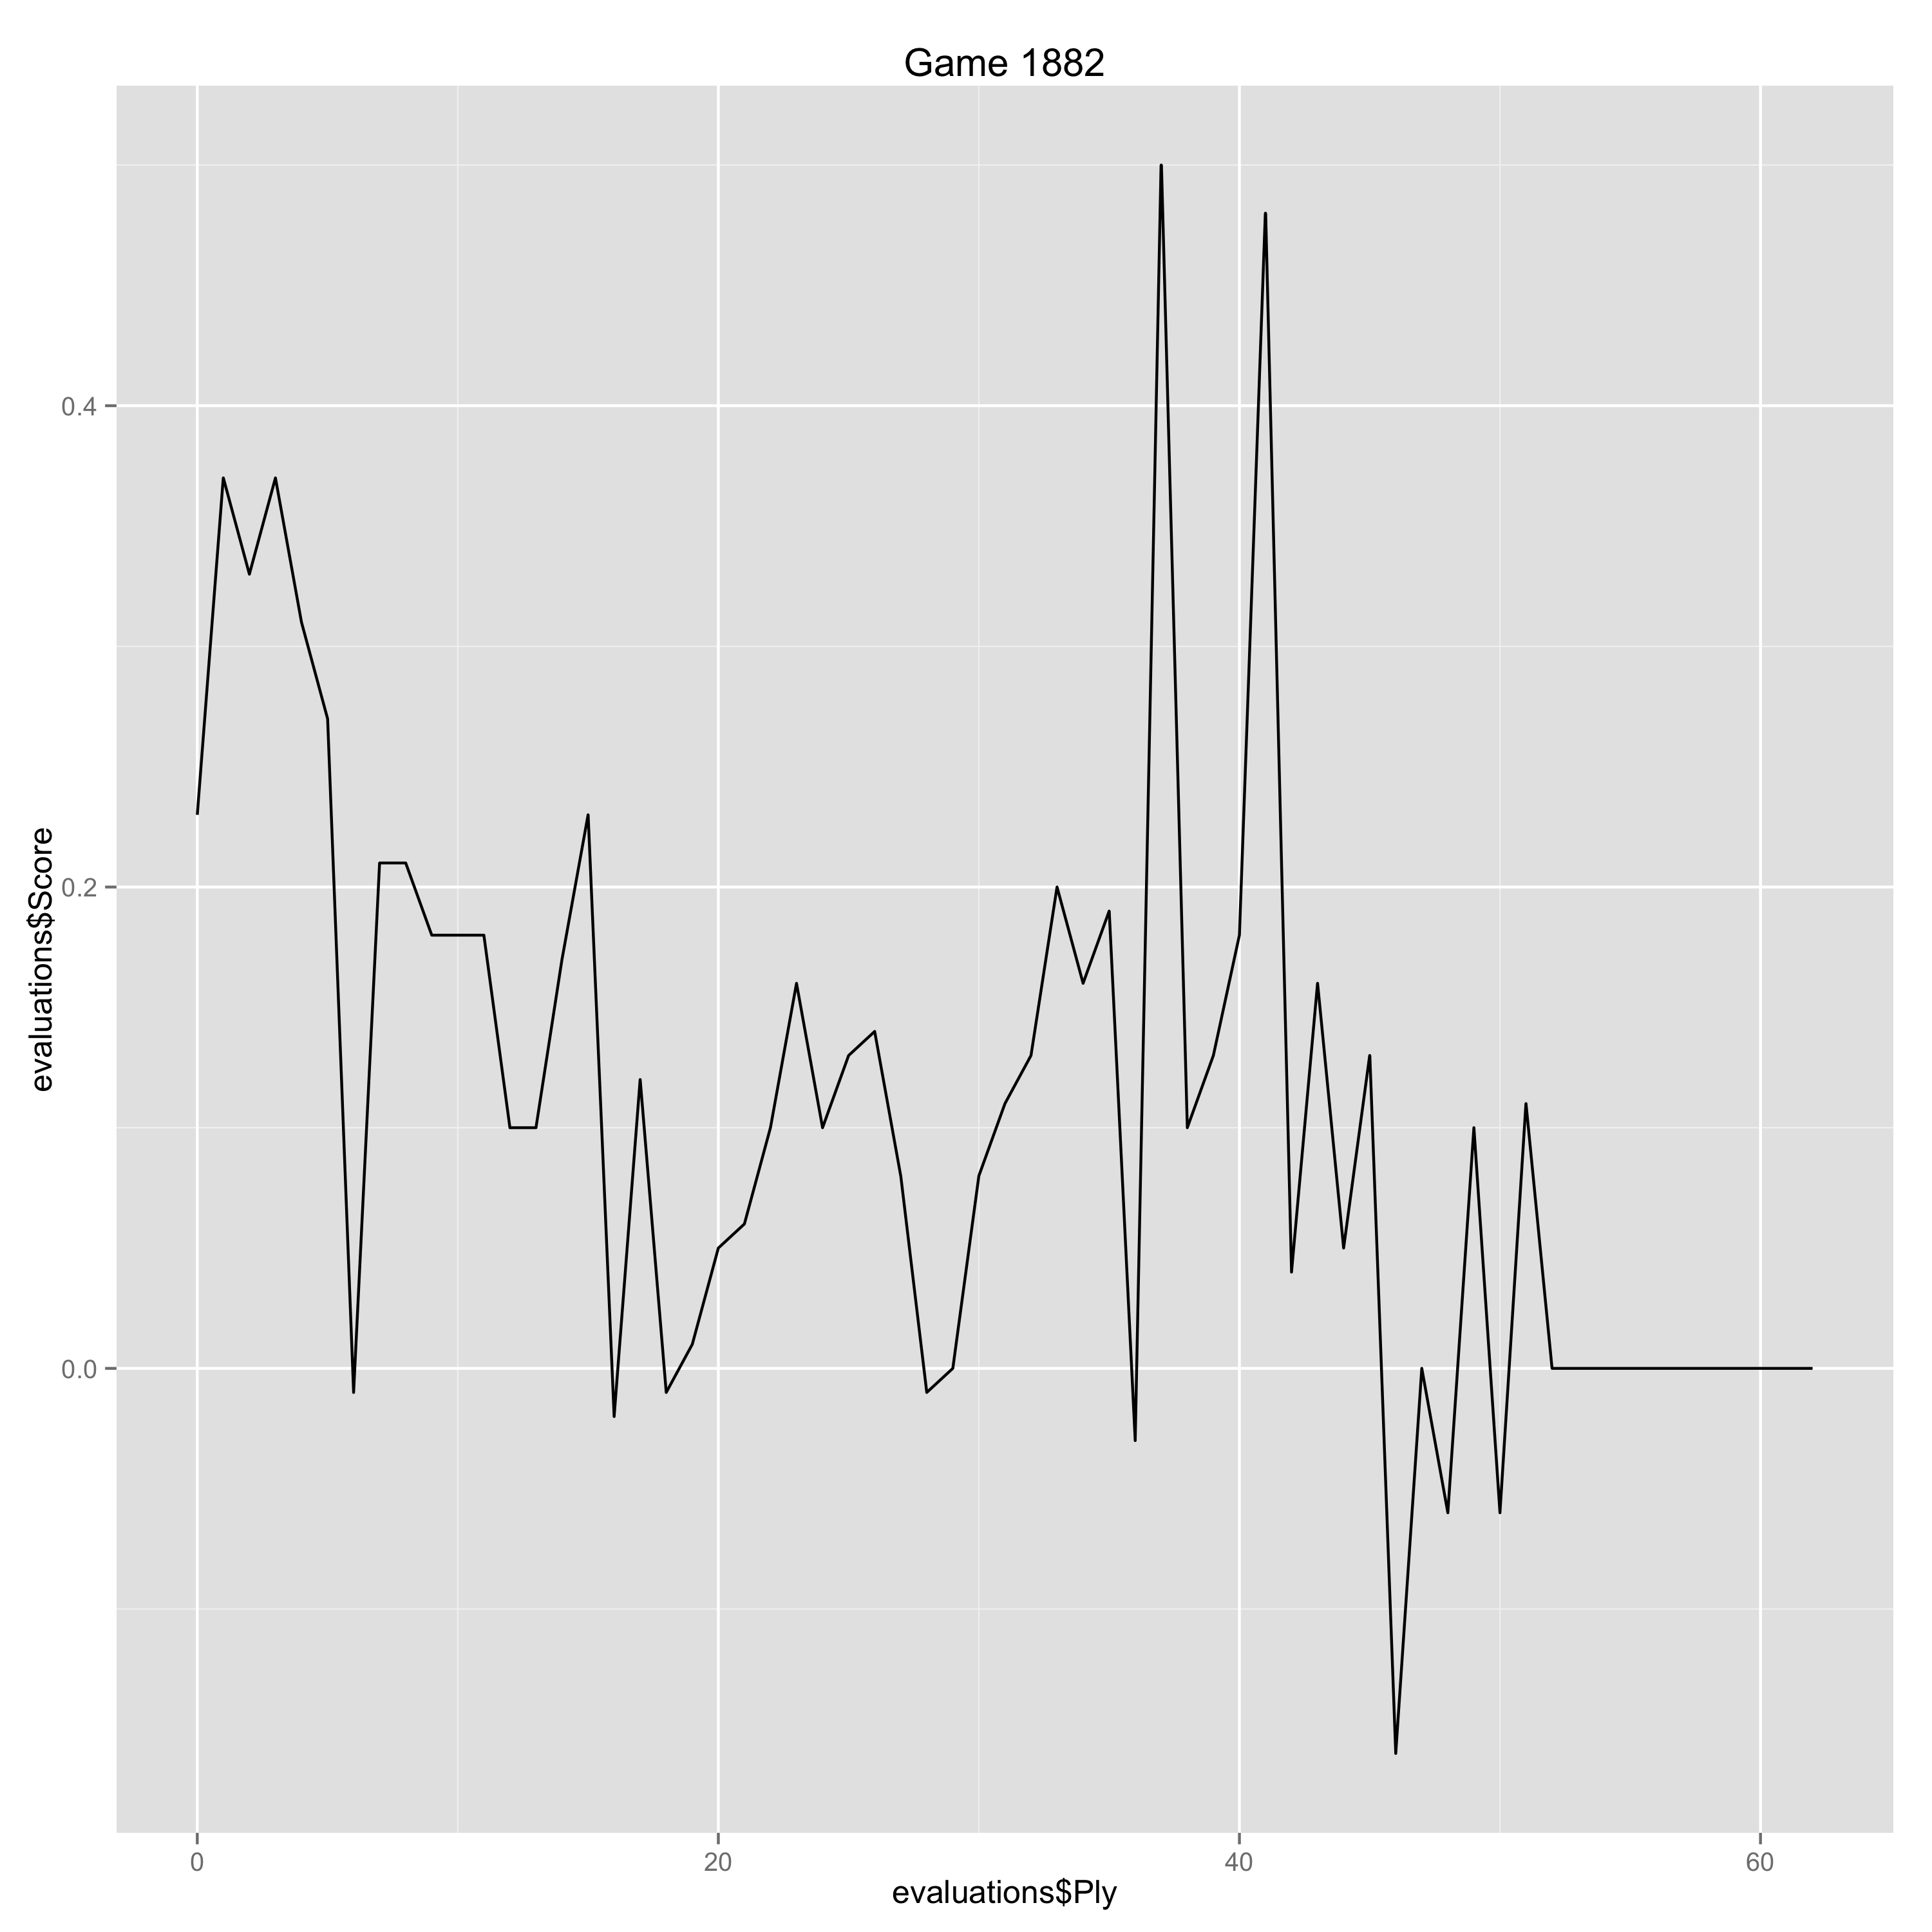

Values plotted in this chart, from the file beside it:
Ply, Move, White, Black, Score, Eval, Comment
0, [1], e4, , 0.23, 0.23, 
1, [1], , c5, 0.37, -0.14, 
2, [2], Nf3, , 0.33, -0.04, 
3, [2], , Nc6, 0.37, -0.04, 
4, [3], d4, , 0.31, -0.06, 
5, [3], , cxd4, 0.27, 0.04, 
6, [4], Nxd4, , -0.01, -0.28, 
7, [4], , Nf6, 0.21, -0.22, 
8, [5], Nc3, , 0.21, 0.0, 
9, [5], , e5, 0.18, 0.03, 
10, [6], Ndb5, , 0.18, 0.0, 
11, [6], , d6, 0.18, 0.0, 
12, [7], Bg5, , 0.1, -0.08, 
13, [7], , a6, 0.1, 0.0, 
14, [8], Na3, , 0.17, 0.07, 
15, [8], , b5, 0.23, -0.06, 
16, [9], Nd5, , -0.02, -0.25, 
17, [9], , Be7, 0.12, -0.14, 
18, [10], Bxf6, , -0.01, -0.13, 
19, [10], , Bxf6, 0.01, -0.02, 
20, [11], c4, , 0.05, 0.04, 
21, [11], , b4, 0.06, -0.01, 
22, [12], Nc2, , 0.1, 0.04, 
23, [12], , O-O, 0.16, -0.06, 
24, [13], g3, , 0.1, -0.06, 
25, [13], , Bg5, 0.13, -0.03, 
26, [14], h4, , 0.14, 0.01, 
27, [14], , Bh6, 0.08, 0.06, 
28, [15], Bh3, , -0.01, -0.09, 
29, [15], , Be6, 0.0, -0.01, 
30, [16], Kf1, , 0.08, 0.08, 
31, [16], , a5, 0.11, -0.03, 
32, [17], Kg2, , 0.13, 0.02, 
33, [17], , Ra7, 0.2, -0.07, 
34, [18], Qd3, , 0.16, -0.04, 
35, [18], , Qb8, 0.19, -0.03, 
36, [19], Rad1, , -0.03, -0.22, 
37, [19], , Nd8, 0.5, -0.53, 
38, [20], Nce3, , 0.1, -0.4, 
39, [20], , Bxe3, 0.13, -0.03, 
40, [21], Nxe3, , 0.18, 0.05, 
41, [21], , Rd7, 0.48, -0.3, 
42, [22], Nf5, , 0.04, -0.44, 
43, [22], , Nb7, 0.16, -0.12, 
44, [23], Qe3, , 0.05, -0.11, 
45, [23], , Rfd8, 0.13, -0.08, 
46, [24], h5, , -0.16, -0.29, 
47, [24], , h6, 0.0, -0.16, 
48, [25], Nxh6+, , -0.06, -0.06, 
49, [25], , gxh6, 0.1, -0.16, 
50, [26], Qxh6, , -0.06, -0.16, 
51, [26], , Nc5, 0.11, -0.17, 
52, [27], Qg5+, , 0.0, -0.11, 
53, [27], , Kh7, 0.0, 0.0, 
54, [28], Bf5+, , 0.0, 0.0, 
55, [28], , Bxf5, 0.0, 0.0, 
56, [29], Qxf5+, , 0.0, 0.0, 
57, [29], , Kh8, 0.0, 0.0, 
58, [30], Qf6+, , 0.0, 0.0, 
59, [30], , Kh7, 0.0, 0.0, 
... 3 more rows
